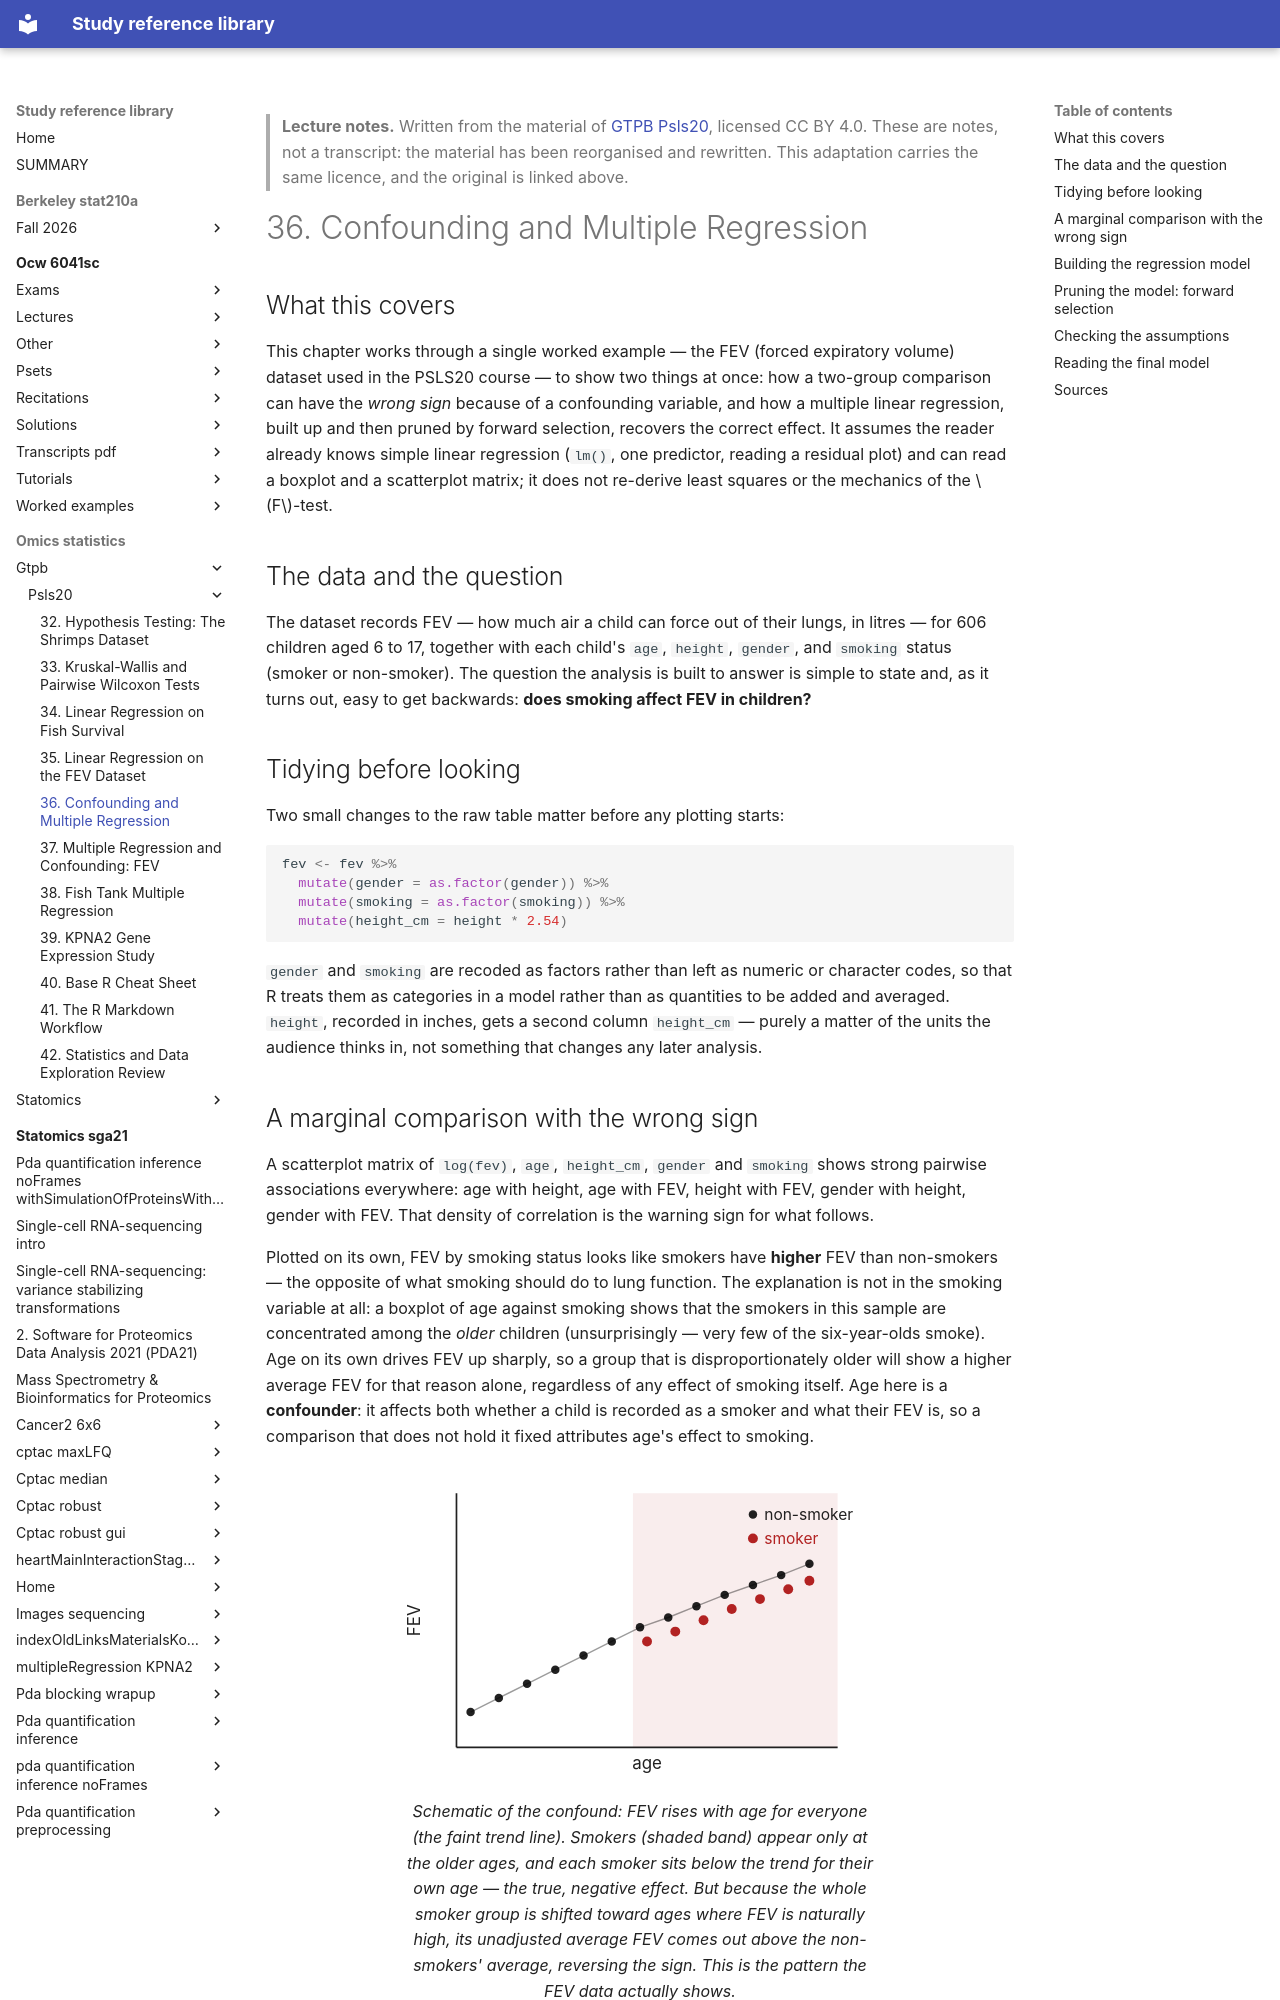

repository: Claptar/knowledge-base-library · page: omics-statistics/gtpb/psls20/36-confounding-and-multiple-regression/index.html · generator: mkdocs

---
title: "36. Confounding and Multiple Regression"
course: "GTPB Psls20"
chapter: 36
source: "https://github.com/GTPB/PSLS20"
licence: "CC BY 4.0"
written: "2026-09-20"
---

> **Lecture notes.** Written from the material of [GTPB Psls20](https://github.com/GTPB/PSLS20), licensed CC BY 4.0. These are notes, not a transcript: the material has been reorganised and rewritten. This adaptation carries the same licence, and the original is linked above.

# 36. Confounding and Multiple Regression

## What this covers

This chapter works through a single worked example — the FEV (forced expiratory volume) dataset
used in the PSLS20 course — to show two things at once: how a two-group comparison can have the
*wrong sign* because of a confounding variable, and how a multiple linear regression, built up and
then pruned by forward selection, recovers the correct effect. It assumes the reader already knows
simple linear regression (`lm()`, one predictor, reading a residual plot) and can read a boxplot and
a scatterplot matrix; it does not re-derive least squares or the mechanics of the $F$-test.

## The data and the question

The dataset records FEV — how much air a child can force out of their lungs, in litres — for 606
children aged 6 to 17, together with each child's `age`, `height`, `gender`, and `smoking` status
(smoker or non-smoker). The question the analysis is built to answer is simple to state and, as it
turns out, easy to get backwards: **does smoking affect FEV in children?**

## Tidying before looking

Two small changes to the raw table matter before any plotting starts:

```r
fev <- fev %>%
  mutate(gender = as.factor(gender)) %>%
  mutate(smoking = as.factor(smoking)) %>%
  mutate(height_cm = height * 2.54)
```

`gender` and `smoking` are recoded as factors rather than left as numeric or character codes, so
that R treats them as categories in a model rather than as quantities to be added and averaged.
`height`, recorded in inches, gets a second column `height_cm` — purely a matter of the units the
audience thinks in, not something that changes any later analysis.
